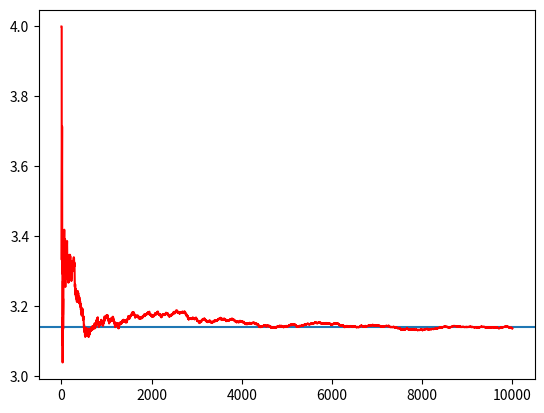

Write the Python code that produced this figure.
import random
import matplotlib.pyplot as plt
import numpy as np

inside = 0
outside = 0

trial = []
results = []

for i in range(1,10000+1):
    x = random.uniform(0,1)
    y = random.uniform(0,1)
    if y < (-x**2+1)**0.5:
        inside += 1
    elif y > (-x**2+1)**0.5:
        outside += 1
    else:
        on_arc += 1
    p = 4*inside/(inside + outside + 0.00000001)
    trial.append(i)
    results.append(p)
    
plt.axhline(np.pi)
plt.plot(trial,results,"red")
plt.show()
